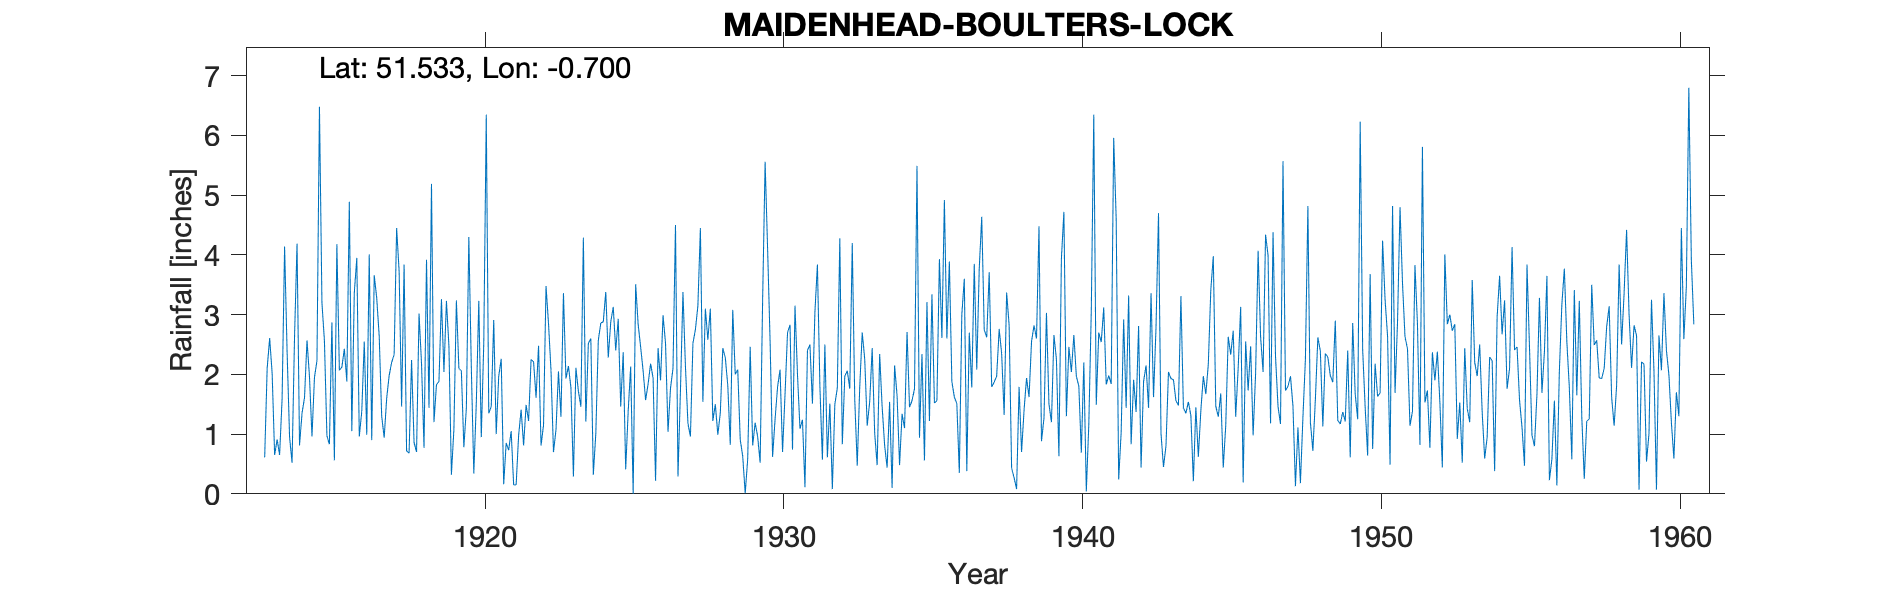

The data file committed next to this chart (first rows):
MAIDENHEAD-BOULTERS-LOCK, , , , , , , , , , , , , , , , , , , , , , , 
Grid ref, SU903824, Long, -0.6995, Lat, 51.53, Elevation, 82, ft., , , , , , , , , , , , , , , 
Station no, 783/5, , , , , , , , , , , , , , , , , , , , , , 
, 1910, 1911, 1912, 1913, 1914, 1915, 1916, 1917, 1918, 1919, 1920, 1921, 1922, 1923, 1924, 1925, 1926, 1927, 1928, 1929, 1930, 1931, 1932
January, , , , , 0.52, 3.2, 1.05, 1.3, 2.24, 3.26, 2.11, 2.26, 2.25, 1.29, 2.6, 1.46, 2.18, 1.74, 3.1, 0.91, 2.55, 1.09, 1.51
February, , , , 0.61, 2.64, 2.56, 3.37, 0.94, 0.86, 2.04, 0.34, 0.16, 2.21, 3.36, 0.32, 2.37, 1.94, 3.38, 1.22, 0.63, 0.62, 1.24, 0.08
March, , , , 2.1, 4.19, 0.97, 3.95, 1.6, 0.7, 3.23, 1.52, 0.85, 1.61, 1.93, 1.01, 0.41, 0.22, 2.13, 1.5, 0.01, 1.25, 0.11, 1.5
April, , , , 2.61, 0.81, 0.83, 0.96, 1.98, 3.02, 2.48, 3.23, 0.73, 2.48, 2.14, 2.57, 1.38, 2.44, 1.18, 0.99, 0.58, 1.79, 2.4, 1.77
May, , , , 2.02, 1.35, 2.87, 1.38, 2.2, 2.18, 0.32, 0.95, 1.05, 0.81, 1.78, 2.86, 2.13, 1.9, 0.96, 1.35, 2.46, 2.08, 2.5, 4.28
June, , , , 0.65, 1.61, 0.56, 2.55, 2.33, 0.77, 1.08, 2.53, 0.15, 1.15, 0.29, 2.88, 0, 2.99, 2.52, 2.44, 0.81, 0.7, 1.51, 0.83
July, , , , 0.91, 2.57, 4.18, 0.99, 4.45, 3.92, 3.24, 6.35, 0.15, 3.48, 2.11, 3.38, 3.51, 2.52, 2.75, 2.28, 1.19, 1.67, 3.05, 1.97
August, , , , 0.65, 1.96, 2.07, 4.01, 3.73, 1.44, 2.1, 1.35, 0.98, 2.85, 1.72, 2.28, 2.84, 1.04, 3.15, 1.82, 0.96, 2.7, 3.84, 2.06
September, , , , 1.59, 0.96, 2.12, 0.9, 1.46, 5.19, 2.06, 1.46, 1.41, 2.07, 1.46, 2.88, 2.46, 1.77, 4.45, 0.82, 0.52, 2.83, 1.8, 1.76
October, , , , 4.14, 1.95, 2.43, 3.66, 3.84, 1.2, 0.78, 2.91, 0.81, 0.7, 4.29, 3.13, 2.06, 2.1, 1.54, 3.08, 3.25, 0.74, 0.57, 4.2
November, , , , 2.39, 2.23, 1.88, 3.28, 0.72, 1.83, 1.43, 1, 1.49, 1.07, 1.21, 2.4, 1.57, 4.5, 3.1, 2, 5.56, 3.15, 2.5, 1.58
December, , , , 0.95, 6.48, 4.89, 2.64, 0.68, 1.88, 4.3, 1.97, 1.22, 2.05, 2.52, 2.93, 1.84, 0.29, 2.58, 2.08, 4.1, 2, 0.61, 0.47
Total, , , , , 27.27, 28.56, 28.74, 25.23, 25.23, 26.32, 25.72, 11.26, 22.73, 24.1, 29.24, 22.03, 23.89, 29.48, 22.68, 20.98, 22.08, 21.22, 22.01
NOTES, , , , , , , , , , , , , , , , , , , , , , , 
NGR is from 1950s record and is Boulters…, , , , , , , , , , , , , , , , , , , , , , , 
The 1913 readings are the same as Maiden…, , , , , , , , , , , , , , , , , , , , , , , 
